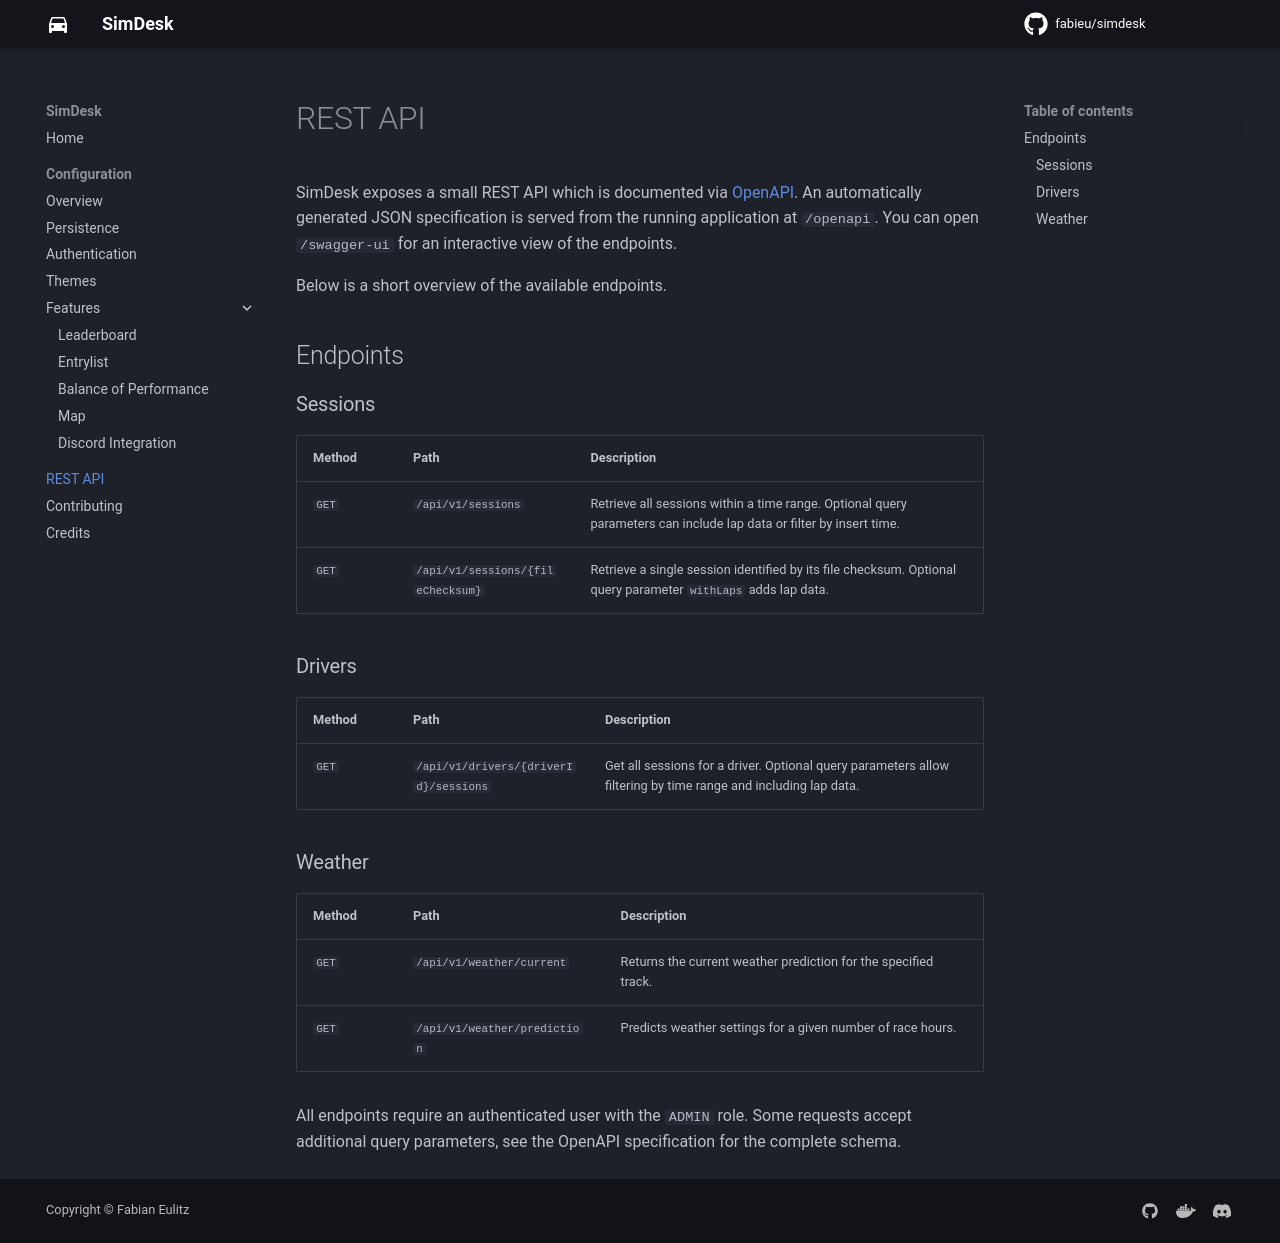

repository: fabieu/simdesk · page: api/rest-api/index.html · generator: mkdocs

# REST API

SimDesk exposes a small REST API which is documented via [OpenAPI](https://www.openapis.org/).
An automatically generated JSON specification is served from the running application
at `/openapi`. You can open `/swagger-ui` for an interactive view of the endpoints.

Below is a short overview of the available endpoints.

## Endpoints

### Sessions

| Method | Path | Description |
| ------ | ---- | ----------- |
| `GET` | `/api/v1/sessions` | Retrieve all sessions within a time range. Optional query parameters can include lap data or filter by insert time. |
| `GET` | `/api/v1/sessions/{fileChecksum}` | Retrieve a single session identified by its file checksum. Optional query parameter `withLaps` adds lap data. |

### Drivers

| Method | Path | Description |
| ------ | ---- | ----------- |
| `GET` | `/api/v1/drivers/{driverId}/sessions` | Get all sessions for a driver. Optional query parameters allow filtering by time range and including lap data. |

### Weather

| Method | Path | Description |
| ------ | ---- | ----------- |
| `GET` | `/api/v1/weather/current` | Returns the current weather prediction for the specified track. |
| `GET` | `/api/v1/weather/prediction` | Predicts weather settings for a given number of race hours. |

All endpoints require an authenticated user with the `ADMIN` role. Some requests
accept additional query parameters, see the OpenAPI specification for the
complete schema.
